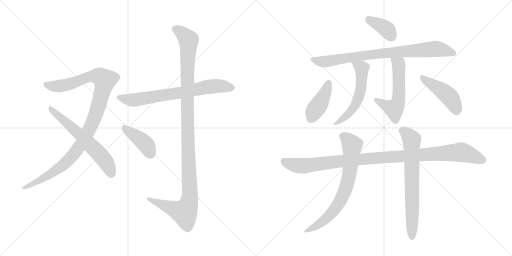
t = 0.00 s
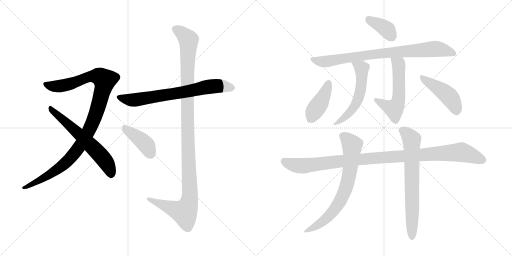
t = 2.27 s
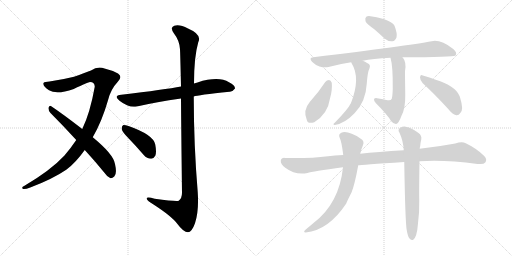
t = 4.54 s
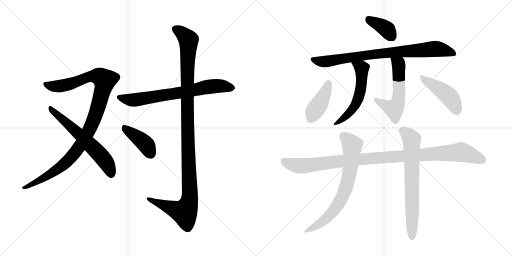
t = 6.81 s
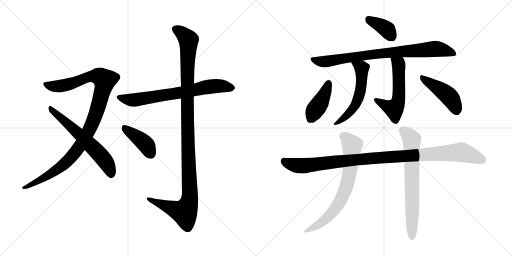
t = 9.08 s
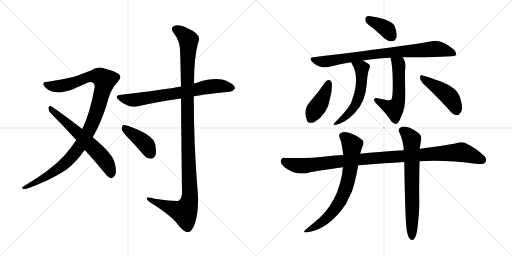
t = 11.35 s

The animated SVG that drew these frames (rendered in a browser with its animation timeline set to each time). Animation: 14 CSS @keyframes rules; one cycle of 11.35 s.

<svg version="1.1" viewBox="0 0 2048 1024" xmlns="http://www.w3.org/2000/svg">
  <g stroke="lightgray" stroke-dasharray="1,1" stroke-width="1" transform="scale(4, 4)">
    <line x1="0" y1="0" x2="256" y2="256"></line>
    <line x1="256" y1="0" x2="0" y2="256"></line>
    <line x1="128" y1="0" x2="128" y2="256"></line>
    <line x1="0" y1="128" x2="256" y2="128"></line>
    <line x1="256" y1="0" x2="512" y2="256"></line>
    <line x1="512" y1="0" x2="256" y2="256"></line>
    <line x1="384" y1="0" x2="384" y2="256"></line>
    <line x1="256" y1="128" x2="512" y2="128"></line>
  </g>
<g transform="scale(1, -1) translate(0, -850)">
   <style type="text/css">
    @keyframes keyframes0 {
      from {
       stroke: black;
       stroke-dashoffset: 1070;
       stroke-width: 128;
       }
       78% {
       animation-timing-function: step-end;
       stroke: black;
       stroke-dashoffset: 0;
       stroke-width: 128;
       }
       to {
       stroke: black;
       stroke-width: 1024;
       }
       }
       #make-me-a-hanzi-animation-0 {
         animation: keyframes0 1.120768s both;
         animation-delay: 0.000000s;
         animation-timing-function: linear;
       }
    @keyframes keyframes1 {
      from {
       stroke: black;
       stroke-dashoffset: 619;
       stroke-width: 128;
       }
       67% {
       animation-timing-function: step-end;
       stroke: black;
       stroke-dashoffset: 0;
       stroke-width: 128;
       }
       to {
       stroke: black;
       stroke-width: 1024;
       }
       }
       #make-me-a-hanzi-animation-1 {
         animation: keyframes1 0.753743s both;
         animation-delay: 1.120768s;
         animation-timing-function: linear;
       }
    @keyframes keyframes2 {
      from {
       stroke: black;
       stroke-dashoffset: 711;
       stroke-width: 128;
       }
       70% {
       animation-timing-function: step-end;
       stroke: black;
       stroke-dashoffset: 0;
       stroke-width: 128;
       }
       to {
       stroke: black;
       stroke-width: 1024;
       }
       }
       #make-me-a-hanzi-animation-2 {
         animation: keyframes2 0.828613s both;
         animation-delay: 1.874511s;
         animation-timing-function: linear;
       }
    @keyframes keyframes3 {
      from {
       stroke: black;
       stroke-dashoffset: 1167;
       stroke-width: 128;
       }
       79% {
       animation-timing-function: step-end;
       stroke: black;
       stroke-dashoffset: 0;
       stroke-width: 128;
       }
       to {
       stroke: black;
       stroke-width: 1024;
       }
       }
       #make-me-a-hanzi-animation-3 {
         animation: keyframes3 1.199707s both;
         animation-delay: 2.703124s;
         animation-timing-function: linear;
       }
    @keyframes keyframes4 {
      from {
       stroke: black;
       stroke-dashoffset: 411;
       stroke-width: 128;
       }
       57% {
       animation-timing-function: step-end;
       stroke: black;
       stroke-dashoffset: 0;
       stroke-width: 128;
       }
       to {
       stroke: black;
       stroke-width: 1024;
       }
       }
       #make-me-a-hanzi-animation-4 {
         animation: keyframes4 0.584473s both;
         animation-delay: 3.902831s;
         animation-timing-function: linear;
       }
    @keyframes keyframes5 {
      from {
       stroke: black;
       stroke-dashoffset: 375;
       stroke-width: 128;
       }
       55% {
       animation-timing-function: step-end;
       stroke: black;
       stroke-dashoffset: 0;
       stroke-width: 128;
       }
       to {
       stroke: black;
       stroke-width: 1024;
       }
       }
       #make-me-a-hanzi-animation-5 {
         animation: keyframes5 0.555176s both;
         animation-delay: 4.487304s;
         animation-timing-function: linear;
       }
    @keyframes keyframes6 {
      from {
       stroke: black;
       stroke-dashoffset: 833;
       stroke-width: 128;
       }
       73% {
       animation-timing-function: step-end;
       stroke: black;
       stroke-dashoffset: 0;
       stroke-width: 128;
       }
       to {
       stroke: black;
       stroke-width: 1024;
       }
       }
       #make-me-a-hanzi-animation-6 {
         animation: keyframes6 0.927897s both;
         animation-delay: 5.042480s;
         animation-timing-function: linear;
       }
    @keyframes keyframes7 {
      from {
       stroke: black;
       stroke-dashoffset: 560;
       stroke-width: 128;
       }
       65% {
       animation-timing-function: step-end;
       stroke: black;
       stroke-dashoffset: 0;
       stroke-width: 128;
       }
       to {
       stroke: black;
       stroke-width: 1024;
       }
       }
       #make-me-a-hanzi-animation-7 {
         animation: keyframes7 0.705729s both;
         animation-delay: 5.970377s;
         animation-timing-function: linear;
       }
    @keyframes keyframes8 {
      from {
       stroke: black;
       stroke-dashoffset: 554;
       stroke-width: 128;
       }
       64% {
       animation-timing-function: step-end;
       stroke: black;
       stroke-dashoffset: 0;
       stroke-width: 128;
       }
       to {
       stroke: black;
       stroke-width: 1024;
       }
       }
       #make-me-a-hanzi-animation-8 {
         animation: keyframes8 0.700846s both;
         animation-delay: 6.676106s;
         animation-timing-function: linear;
       }
    @keyframes keyframes9 {
      from {
       stroke: black;
       stroke-dashoffset: 415;
       stroke-width: 128;
       }
       57% {
       animation-timing-function: step-end;
       stroke: black;
       stroke-dashoffset: 0;
       stroke-width: 128;
       }
       to {
       stroke: black;
       stroke-width: 1024;
       }
       }
       #make-me-a-hanzi-animation-9 {
         animation: keyframes9 0.587728s both;
         animation-delay: 7.376952s;
         animation-timing-function: linear;
       }
    @keyframes keyframes10 {
      from {
       stroke: black;
       stroke-dashoffset: 451;
       stroke-width: 128;
       }
       59% {
       animation-timing-function: step-end;
       stroke: black;
       stroke-dashoffset: 0;
       stroke-width: 128;
       }
       to {
       stroke: black;
       stroke-width: 1024;
       }
       }
       #make-me-a-hanzi-animation-10 {
         animation: keyframes10 0.617025s both;
         animation-delay: 7.964680s;
         animation-timing-function: linear;
       }
    @keyframes keyframes11 {
      from {
       stroke: black;
       stroke-dashoffset: 1059;
       stroke-width: 128;
       }
       78% {
       animation-timing-function: step-end;
       stroke: black;
       stroke-dashoffset: 0;
       stroke-width: 128;
       }
       to {
       stroke: black;
       stroke-width: 1024;
       }
       }
       #make-me-a-hanzi-animation-11 {
         animation: keyframes11 1.111816s both;
         animation-delay: 8.581705s;
         animation-timing-function: linear;
       }
    @keyframes keyframes12 {
      from {
       stroke: black;
       stroke-dashoffset: 720;
       stroke-width: 128;
       }
       70% {
       animation-timing-function: step-end;
       stroke: black;
       stroke-dashoffset: 0;
       stroke-width: 128;
       }
       to {
       stroke: black;
       stroke-width: 1024;
       }
       }
       #make-me-a-hanzi-animation-12 {
         animation: keyframes12 0.835938s both;
         animation-delay: 9.693521s;
         animation-timing-function: linear;
       }
    @keyframes keyframes13 {
      from {
       stroke: black;
       stroke-dashoffset: 703;
       stroke-width: 128;
       }
       70% {
       animation-timing-function: step-end;
       stroke: black;
       stroke-dashoffset: 0;
       stroke-width: 128;
       }
       to {
       stroke: black;
       stroke-width: 1024;
       }
       }
       #make-me-a-hanzi-animation-13 {
         animation: keyframes13 0.822103s both;
         animation-delay: 10.529459s;
         animation-timing-function: linear;
       }
</style>
<path d="M 371.0 301.5 Q 408.0 365.5 432.0 449.5 Q 442.0 492.5 472.0 524.5 Q 491.0 543.5 472.0 556.5 Q 448.0 569.5 418.0 576.5 Q 390.0 585.5 364.0 568.5 Q 339.0 558.5 296.0 543.5 Q 248.0 531.5 198.0 524.5 Q 179.0 524.5 174.0 518.5 Q 170.0 505.5 196.0 489.5 Q 226.0 470.5 295.0 494.5 Q 353.0 522.5 360.0 522.5 Q 379.0 522.5 379.0 503.5 Q 360.0 397.5 329.0 334.5 L 305.0 290.5 Q 283.0 257.5 257.0 227.5 Q 203.0 169.5 98.0 107.5 Q 83.0 100.5 92.0 94.5 Q 99.0 91.5 121.0 100.5 Q 209.0 133.5 265.0 171.5 Q 302.0 198.5 339.0 250.5 L 371.0 301.5 Z" fill="lightgray"></path> 
<path d="M 339.0 250.5 Q 376.0 210.5 416.0 161.5 Q 429.0 142.5 442.0 137.5 Q 449.0 136.5 457.0 144.5 Q 469.0 154.5 460.0 194.5 Q 454.0 233.5 371.0 301.5 L 329.0 334.5 Q 250.0 395.5 205.0 425.5 Q 198.0 429.5 194.0 419.5 Q 193.0 407.5 202.0 398.5 Q 251.0 349.5 305.0 290.5 L 339.0 250.5 Z" fill="lightgray"></path> 
<path d="M 775.0 464.5 Q 790.0 470.5 918.0 483.5 Q 930.0 482.5 940.0 496.5 Q 941.0 509.5 916.0 521.5 Q 874.0 546.5 790.0 520.5 Q 783.0 519.5 776.0 516.5 L 724.0 504.5 Q 661.0 492.5 485.0 471.5 Q 452.0 467.5 478.0 447.5 Q 517.0 417.5 547.0 424.5 Q 626.0 442.5 724.0 456.5 L 775.0 464.5 Z" fill="lightgray"></path> 
<path d="M 724.0 456.5 Q 725.0 317.5 728.0 79.5 Q 728.0 57.5 715.0 47.5 Q 706.0 43.5 619.0 55.5 Q 583.0 65.5 587.0 54.5 Q 590.0 47.5 611.0 34.5 Q 687.0 -14.5 709.0 -44.5 Q 734.0 -78.5 752.0 -78.5 Q 767.0 -78.5 780.0 -42.5 Q 796.0 5.5 791.0 80.5 Q 775.0 272.5 775.0 464.5 L 776.0 516.5 Q 776.0 622.5 793.0 681.5 Q 809.0 712.5 752.0 736.5 Q 718.0 754.5 697.0 747.5 Q 678.0 740.5 696.0 716.5 Q 718.0 688.5 720.0 653.5 Q 721.0 637.5 724.0 504.5 L 724.0 456.5 Z" fill="lightgray"></path> 
<path d="M 514.0 297.5 Q 544.0 266.5 575.0 230.5 Q 588.0 215.5 604.0 215.5 Q 614.0 214.5 621.0 227.5 Q 627.0 240.5 621.0 272.5 Q 614.0 311.5 514.0 346.5 Q 499.0 350.5 492.0 349.5 Q 486.0 345.5 487.0 333.5 Q 490.0 321.5 514.0 297.5 Z" fill="lightgray"></path> 
<path d="M 1496.0 734.5 Q 1517.0 716.5 1538.0 696.5 Q 1554.0 683.5 1570.0 685.5 Q 1580.0 686.5 1586.0 700.5 Q 1590.0 716.5 1578.0 747.5 Q 1566.0 771.5 1488.0 784.5 Q 1472.0 787.5 1465.0 783.5 Q 1459.0 779.5 1462.0 765.5 Q 1466.0 755.5 1496.0 734.5 Z" fill="lightgray"></path> 
<path d="M 1609.0 621.5 Q 1813.0 621.5 1822.0 628.5 Q 1822.0 629.5 1823.0 630.5 Q 1829.0 640.5 1813.0 654.5 Q 1762.0 693.5 1727.0 685.5 Q 1633.0 667.5 1253.0 621.5 Q 1234.0 620.5 1248.0 603.5 Q 1261.0 590.5 1278.0 584.5 Q 1299.0 578.5 1314.0 582.5 Q 1357.0 594.5 1405.0 601.5 L 1451.0 607.5 Q 1490.0 616.5 1562.0 619.5 L 1609.0 621.5 Z" fill="lightgray"></path> 
<path d="M 1405.0 601.5 Q 1405.0 600.5 1407.0 596.5 Q 1443.0 538.5 1404.0 438.5 Q 1392.0 413.5 1339.0 359.5 Q 1329.0 352.5 1339.0 350.5 Q 1379.0 356.5 1418.0 397.5 Q 1463.0 442.5 1467.0 515.5 Q 1470.0 561.5 1478.0 577.5 Q 1484.0 592.5 1470.0 597.5 Q 1460.0 604.5 1451.0 607.5 C 1423.0 619.5 1392.0 628.5 1405.0 601.5 Z" fill="lightgray"></path> 
<path d="M 1562.0 619.5 Q 1572.0 585.5 1571.0 495.5 Q 1570.0 464.5 1567.0 455.5 Q 1563.0 445.5 1545.0 450.5 Q 1527.0 454.5 1508.0 457.5 Q 1498.0 458.5 1496.0 453.5 Q 1495.0 447.5 1503.0 438.5 Q 1549.0 392.5 1565.0 365.5 Q 1575.0 353.5 1585.0 354.5 Q 1595.0 357.5 1606.0 387.5 Q 1622.0 417.5 1621.0 472.5 Q 1620.0 541.5 1620.0 565.5 Q 1627.0 601.5 1611.0 620.5 Q 1610.0 621.5 1609.0 621.5 C 1590.0 644.5 1555.0 648.5 1562.0 619.5 Z" fill="lightgray"></path> 
<path d="M 1301.0 522.5 Q 1273.0 479.5 1239.0 442.5 Q 1211.0 409.5 1227.0 371.5 Q 1231.0 352.5 1257.0 361.5 Q 1311.0 394.5 1320.0 456.5 Q 1330.0 490.5 1327.0 519.5 Q 1323.0 529.5 1316.0 530.5 Q 1307.0 530.5 1301.0 522.5 Z" fill="lightgray"></path> 
<path d="M 1691.0 517.5 Q 1737.0 475.5 1793.0 414.5 Q 1809.0 393.5 1825.0 389.5 Q 1835.0 388.5 1842.0 399.5 Q 1855.0 412.5 1841.0 457.5 Q 1831.0 499.5 1761.0 525.5 Q 1716.0 541.5 1691.0 548.5 Q 1682.0 554.5 1680.0 541.5 Q 1680.0 528.5 1691.0 517.5 Z" fill="lightgray"></path> 
<path d="M 1678.0 205.5 Q 1777.0 212.5 1910.0 194.5 Q 1935.0 191.5 1941.0 200.5 Q 1950.0 213.5 1937.0 226.5 Q 1907.0 256.5 1863.0 277.5 Q 1848.0 284.5 1821.0 276.5 Q 1751.0 263.5 1679.0 255.5 L 1615.0 249.5 Q 1509.0 243.5 1441.0 235.5 L 1373.0 230.5 Q 1337.0 229.5 1312.0 225.5 Q 1243.0 216.5 1139.0 218.5 Q 1126.0 219.5 1123.0 207.5 Q 1122.0 194.5 1141.0 179.5 Q 1183.0 148.5 1230.0 158.5 Q 1248.0 164.5 1372.0 181.5 L 1433.0 189.5 Q 1442.0 190.5 1617.0 202.5 L 1678.0 205.5 Z" fill="lightgray"></path> 
<path d="M 1441.0 235.5 Q 1444.0 251.5 1451.0 267.5 Q 1460.0 286.5 1443.0 295.5 Q 1392.0 329.5 1365.0 319.5 Q 1352.0 313.5 1359.0 298.5 Q 1366.0 286.5 1373.0 230.5 L 1372.0 181.5 Q 1357.0 36.5 1254.0 -41.5 Q 1239.0 -54.5 1223.0 -67.5 Q 1210.0 -77.5 1223.0 -79.5 Q 1314.0 -70.5 1385.0 36.5 Q 1388.0 45.5 1406.0 80.5 Q 1418.0 108.5 1433.0 189.5 L 1441.0 235.5 Z" fill="lightgray"></path> 
<path d="M 1627.0 -70.5 Q 1631.0 -95.5 1639.0 -104.5 Q 1645.0 -111.5 1652.0 -109.5 Q 1668.0 -99.5 1672.0 -42.5 Q 1678.0 3.5 1677.0 50.5 Q 1676.0 84.5 1678.0 205.5 L 1679.0 255.5 Q 1679.0 262.5 1681.0 267.5 Q 1682.0 280.5 1685.0 292.5 Q 1688.0 308.5 1674.0 318.5 Q 1643.0 340.5 1627.0 342.5 Q 1614.0 346.5 1599.0 338.5 Q 1590.0 329.5 1598.0 319.5 Q 1613.0 286.5 1615.0 249.5 L 1617.0 202.5 Q 1621.0 -40.5 1627.0 -70.5 Z" fill="lightgray"></path> 
      <clipPath id="make-me-a-hanzi-clip-0">
      <path d="M 371.0 301.5 Q 408.0 365.5 432.0 449.5 Q 442.0 492.5 472.0 524.5 Q 491.0 543.5 472.0 556.5 Q 448.0 569.5 418.0 576.5 Q 390.0 585.5 364.0 568.5 Q 339.0 558.5 296.0 543.5 Q 248.0 531.5 198.0 524.5 Q 179.0 524.5 174.0 518.5 Q 170.0 505.5 196.0 489.5 Q 226.0 470.5 295.0 494.5 Q 353.0 522.5 360.0 522.5 Q 379.0 522.5 379.0 503.5 Q 360.0 397.5 329.0 334.5 L 305.0 290.5 Q 283.0 257.5 257.0 227.5 Q 203.0 169.5 98.0 107.5 Q 83.0 100.5 92.0 94.5 Q 99.0 91.5 121.0 100.5 Q 209.0 133.5 265.0 171.5 Q 302.0 198.5 339.0 250.5 L 371.0 301.5 Z" fill="lightgray"></path>
      </clipPath>
      <path clip-path="url(#make-me-a-hanzi-clip-0)" d="M 182.0 514.5 L 198.0 506.5 L 247.0 506.5 L 367.0 545.5 L 398.0 544.5 L 418.0 529.5 L 392.0 422.5 L 367.0 352.5 L 312.0 256.5 L 248.0 186.5 L 155.0 126.5 L 97.0 99.5 " fill="none" id="make-me-a-hanzi-animation-0" stroke-dasharray="942 1884" stroke-linecap="round"></path>

      <clipPath id="make-me-a-hanzi-clip-1">
      <path d="M 339.0 250.5 Q 376.0 210.5 416.0 161.5 Q 429.0 142.5 442.0 137.5 Q 449.0 136.5 457.0 144.5 Q 469.0 154.5 460.0 194.5 Q 454.0 233.5 371.0 301.5 L 329.0 334.5 Q 250.0 395.5 205.0 425.5 Q 198.0 429.5 194.0 419.5 Q 193.0 407.5 202.0 398.5 Q 251.0 349.5 305.0 290.5 L 339.0 250.5 Z" fill="lightgray"></path>
      </clipPath>
      <path clip-path="url(#make-me-a-hanzi-clip-1)" d="M 204.0 415.5 L 361.0 272.5 L 410.0 220.5 L 436.0 180.5 L 444.0 150.5 " fill="none" id="make-me-a-hanzi-animation-1" stroke-dasharray="491 982" stroke-linecap="round"></path>

      <clipPath id="make-me-a-hanzi-clip-2">
      <path d="M 775.0 464.5 Q 790.0 470.5 918.0 483.5 Q 930.0 482.5 940.0 496.5 Q 941.0 509.5 916.0 521.5 Q 874.0 546.5 790.0 520.5 Q 783.0 519.5 776.0 516.5 L 724.0 504.5 Q 661.0 492.5 485.0 471.5 Q 452.0 467.5 478.0 447.5 Q 517.0 417.5 547.0 424.5 Q 626.0 442.5 724.0 456.5 L 775.0 464.5 Z" fill="lightgray"></path>
      </clipPath>
      <path clip-path="url(#make-me-a-hanzi-clip-2)" d="M 479.0 460.5 L 531.0 449.5 L 857.0 505.5 L 928.0 498.5 " fill="none" id="make-me-a-hanzi-animation-2" stroke-dasharray="583 1166" stroke-linecap="round"></path>

      <clipPath id="make-me-a-hanzi-clip-3">
      <path d="M 724.0 456.5 Q 725.0 317.5 728.0 79.5 Q 728.0 57.5 715.0 47.5 Q 706.0 43.5 619.0 55.5 Q 583.0 65.5 587.0 54.5 Q 590.0 47.5 611.0 34.5 Q 687.0 -14.5 709.0 -44.5 Q 734.0 -78.5 752.0 -78.5 Q 767.0 -78.5 780.0 -42.5 Q 796.0 5.5 791.0 80.5 Q 775.0 272.5 775.0 464.5 L 776.0 516.5 Q 776.0 622.5 793.0 681.5 Q 809.0 712.5 752.0 736.5 Q 718.0 754.5 697.0 747.5 Q 678.0 740.5 696.0 716.5 Q 718.0 688.5 720.0 653.5 Q 721.0 637.5 724.0 504.5 L 724.0 456.5 Z" fill="lightgray"></path>
      </clipPath>
      <path clip-path="url(#make-me-a-hanzi-clip-3)" d="M 704.0 731.5 L 722.0 723.5 L 754.0 690.5 L 748.0 517.5 L 759.0 52.5 L 750.0 22.5 L 734.0 1.5 L 594.0 54.5 " fill="none" id="make-me-a-hanzi-animation-3" stroke-dasharray="1039 2078" stroke-linecap="round"></path>

      <clipPath id="make-me-a-hanzi-clip-4">
      <path d="M 514.0 297.5 Q 544.0 266.5 575.0 230.5 Q 588.0 215.5 604.0 215.5 Q 614.0 214.5 621.0 227.5 Q 627.0 240.5 621.0 272.5 Q 614.0 311.5 514.0 346.5 Q 499.0 350.5 492.0 349.5 Q 486.0 345.5 487.0 333.5 Q 490.0 321.5 514.0 297.5 Z" fill="lightgray"></path>
      </clipPath>
      <path clip-path="url(#make-me-a-hanzi-clip-4)" d="M 496.0 341.5 L 579.0 277.5 L 604.0 233.5 " fill="none" id="make-me-a-hanzi-animation-4" stroke-dasharray="283 566" stroke-linecap="round"></path>

      <clipPath id="make-me-a-hanzi-clip-5">
      <path d="M 1496.0 734.5 Q 1517.0 716.5 1538.0 696.5 Q 1554.0 683.5 1570.0 685.5 Q 1580.0 686.5 1586.0 700.5 Q 1590.0 716.5 1578.0 747.5 Q 1566.0 771.5 1488.0 784.5 Q 1472.0 787.5 1465.0 783.5 Q 1459.0 779.5 1462.0 765.5 Q 1466.0 755.5 1496.0 734.5 Z" fill="lightgray"></path>
      </clipPath>
      <path clip-path="url(#make-me-a-hanzi-clip-5)" d="M 1472.0 775.5 L 1537.0 740.5 L 1566.0 705.5 " fill="none" id="make-me-a-hanzi-animation-5" stroke-dasharray="247 494" stroke-linecap="round"></path>

      <clipPath id="make-me-a-hanzi-clip-6">
      <path d="M 1609.0 621.5 Q 1813.0 621.5 1822.0 628.5 Q 1822.0 629.5 1823.0 630.5 Q 1829.0 640.5 1813.0 654.5 Q 1762.0 693.5 1727.0 685.5 Q 1633.0 667.5 1253.0 621.5 Q 1234.0 620.5 1248.0 603.5 Q 1261.0 590.5 1278.0 584.5 Q 1299.0 578.5 1314.0 582.5 Q 1357.0 594.5 1405.0 601.5 L 1451.0 607.5 Q 1490.0 616.5 1562.0 619.5 L 1609.0 621.5 Z" fill="lightgray"></path>
      </clipPath>
      <path clip-path="url(#make-me-a-hanzi-clip-6)" d="M 1251.0 612.5 L 1305.0 604.5 L 1486.0 633.5 L 1737.0 654.5 L 1794.0 645.5 L 1820.0 630.5 " fill="none" id="make-me-a-hanzi-animation-6" stroke-dasharray="705 1410" stroke-linecap="round"></path>

      <clipPath id="make-me-a-hanzi-clip-7">
      <path d="M 1405.0 601.5 Q 1405.0 600.5 1407.0 596.5 Q 1443.0 538.5 1404.0 438.5 Q 1392.0 413.5 1339.0 359.5 Q 1329.0 352.5 1339.0 350.5 Q 1379.0 356.5 1418.0 397.5 Q 1463.0 442.5 1467.0 515.5 Q 1470.0 561.5 1478.0 577.5 Q 1484.0 592.5 1470.0 597.5 Q 1460.0 604.5 1451.0 607.5 C 1423.0 619.5 1392.0 628.5 1405.0 601.5 Z" fill="lightgray"></path>
      </clipPath>
      <path clip-path="url(#make-me-a-hanzi-clip-7)" d="M 1413.0 601.5 L 1447.0 577.5 L 1440.0 478.5 L 1425.0 438.5 L 1401.0 401.5 L 1356.0 363.5 L 1349.0 364.5 L 1345.0 355.5 " fill="none" id="make-me-a-hanzi-animation-7" stroke-dasharray="432 864" stroke-linecap="round"></path>

      <clipPath id="make-me-a-hanzi-clip-8">
      <path d="M 1562.0 619.5 Q 1572.0 585.5 1571.0 495.5 Q 1570.0 464.5 1567.0 455.5 Q 1563.0 445.5 1545.0 450.5 Q 1527.0 454.5 1508.0 457.5 Q 1498.0 458.5 1496.0 453.5 Q 1495.0 447.5 1503.0 438.5 Q 1549.0 392.5 1565.0 365.5 Q 1575.0 353.5 1585.0 354.5 Q 1595.0 357.5 1606.0 387.5 Q 1622.0 417.5 1621.0 472.5 Q 1620.0 541.5 1620.0 565.5 Q 1627.0 601.5 1611.0 620.5 Q 1610.0 621.5 1609.0 621.5 C 1590.0 644.5 1555.0 648.5 1562.0 619.5 Z" fill="lightgray"></path>
      </clipPath>
      <path clip-path="url(#make-me-a-hanzi-clip-8)" d="M 1570.0 616.5 L 1595.0 588.5 L 1596.0 463.5 L 1590.0 435.5 L 1575.0 414.5 L 1503.0 451.5 " fill="none" id="make-me-a-hanzi-animation-8" stroke-dasharray="426 852" stroke-linecap="round"></path>

      <clipPath id="make-me-a-hanzi-clip-9">
      <path d="M 1301.0 522.5 Q 1273.0 479.5 1239.0 442.5 Q 1211.0 409.5 1227.0 371.5 Q 1231.0 352.5 1257.0 361.5 Q 1311.0 394.5 1320.0 456.5 Q 1330.0 490.5 1327.0 519.5 Q 1323.0 529.5 1316.0 530.5 Q 1307.0 530.5 1301.0 522.5 Z" fill="lightgray"></path>
      </clipPath>
      <path clip-path="url(#make-me-a-hanzi-clip-9)" d="M 1315.0 518.5 L 1290.0 454.5 L 1245.0 376.5 " fill="none" id="make-me-a-hanzi-animation-9" stroke-dasharray="287 574" stroke-linecap="round"></path>

      <clipPath id="make-me-a-hanzi-clip-10">
      <path d="M 1691.0 517.5 Q 1737.0 475.5 1793.0 414.5 Q 1809.0 393.5 1825.0 389.5 Q 1835.0 388.5 1842.0 399.5 Q 1855.0 412.5 1841.0 457.5 Q 1831.0 499.5 1761.0 525.5 Q 1716.0 541.5 1691.0 548.5 Q 1682.0 554.5 1680.0 541.5 Q 1680.0 528.5 1691.0 517.5 Z" fill="lightgray"></path>
      </clipPath>
      <path clip-path="url(#make-me-a-hanzi-clip-10)" d="M 1690.0 537.5 L 1792.0 468.5 L 1814.0 439.5 L 1826.0 406.5 " fill="none" id="make-me-a-hanzi-animation-10" stroke-dasharray="323 646" stroke-linecap="round"></path>

      <clipPath id="make-me-a-hanzi-clip-11">
      <path d="M 1678.0 205.5 Q 1777.0 212.5 1910.0 194.5 Q 1935.0 191.5 1941.0 200.5 Q 1950.0 213.5 1937.0 226.5 Q 1907.0 256.5 1863.0 277.5 Q 1848.0 284.5 1821.0 276.5 Q 1751.0 263.5 1679.0 255.5 L 1615.0 249.5 Q 1509.0 243.5 1441.0 235.5 L 1373.0 230.5 Q 1337.0 229.5 1312.0 225.5 Q 1243.0 216.5 1139.0 218.5 Q 1126.0 219.5 1123.0 207.5 Q 1122.0 194.5 1141.0 179.5 Q 1183.0 148.5 1230.0 158.5 Q 1248.0 164.5 1372.0 181.5 L 1433.0 189.5 Q 1442.0 190.5 1617.0 202.5 L 1678.0 205.5 Z" fill="lightgray"></path>
      </clipPath>
      <path clip-path="url(#make-me-a-hanzi-clip-11)" d="M 1136.0 205.5 L 1174.0 190.5 L 1218.0 187.5 L 1520.0 220.5 L 1846.0 241.5 L 1928.0 210.5 " fill="none" id="make-me-a-hanzi-animation-11" stroke-dasharray="931 1862" stroke-linecap="round"></path>

      <clipPath id="make-me-a-hanzi-clip-12">
      <path d="M 1441.0 235.5 Q 1444.0 251.5 1451.0 267.5 Q 1460.0 286.5 1443.0 295.5 Q 1392.0 329.5 1365.0 319.5 Q 1352.0 313.5 1359.0 298.5 Q 1366.0 286.5 1373.0 230.5 L 1372.0 181.5 Q 1357.0 36.5 1254.0 -41.5 Q 1239.0 -54.5 1223.0 -67.5 Q 1210.0 -77.5 1223.0 -79.5 Q 1314.0 -70.5 1385.0 36.5 Q 1388.0 45.5 1406.0 80.5 Q 1418.0 108.5 1433.0 189.5 L 1441.0 235.5 Z" fill="lightgray"></path>
      </clipPath>
      <path clip-path="url(#make-me-a-hanzi-clip-12)" d="M 1370.0 306.5 L 1408.0 269.5 L 1403.0 185.5 L 1379.0 84.5 L 1350.0 27.5 L 1319.0 -10.5 L 1276.0 -46.5 L 1229.0 -73.5 " fill="none" id="make-me-a-hanzi-animation-12" stroke-dasharray="592 1184" stroke-linecap="round"></path>

      <clipPath id="make-me-a-hanzi-clip-13">
      <path d="M 1627.0 -70.5 Q 1631.0 -95.5 1639.0 -104.5 Q 1645.0 -111.5 1652.0 -109.5 Q 1668.0 -99.5 1672.0 -42.5 Q 1678.0 3.5 1677.0 50.5 Q 1676.0 84.5 1678.0 205.5 L 1679.0 255.5 Q 1679.0 262.5 1681.0 267.5 Q 1682.0 280.5 1685.0 292.5 Q 1688.0 308.5 1674.0 318.5 Q 1643.0 340.5 1627.0 342.5 Q 1614.0 346.5 1599.0 338.5 Q 1590.0 329.5 1598.0 319.5 Q 1613.0 286.5 1615.0 249.5 L 1617.0 202.5 Q 1621.0 -40.5 1627.0 -70.5 Z" fill="lightgray"></path>
      </clipPath>
      <path clip-path="url(#make-me-a-hanzi-clip-13)" d="M 1607.0 328.5 L 1626.0 317.5 L 1647.0 292.5 L 1648.0 -99.5 " fill="none" id="make-me-a-hanzi-animation-13" stroke-dasharray="575 1150" stroke-linecap="round"></path>

</g>
</svg>
